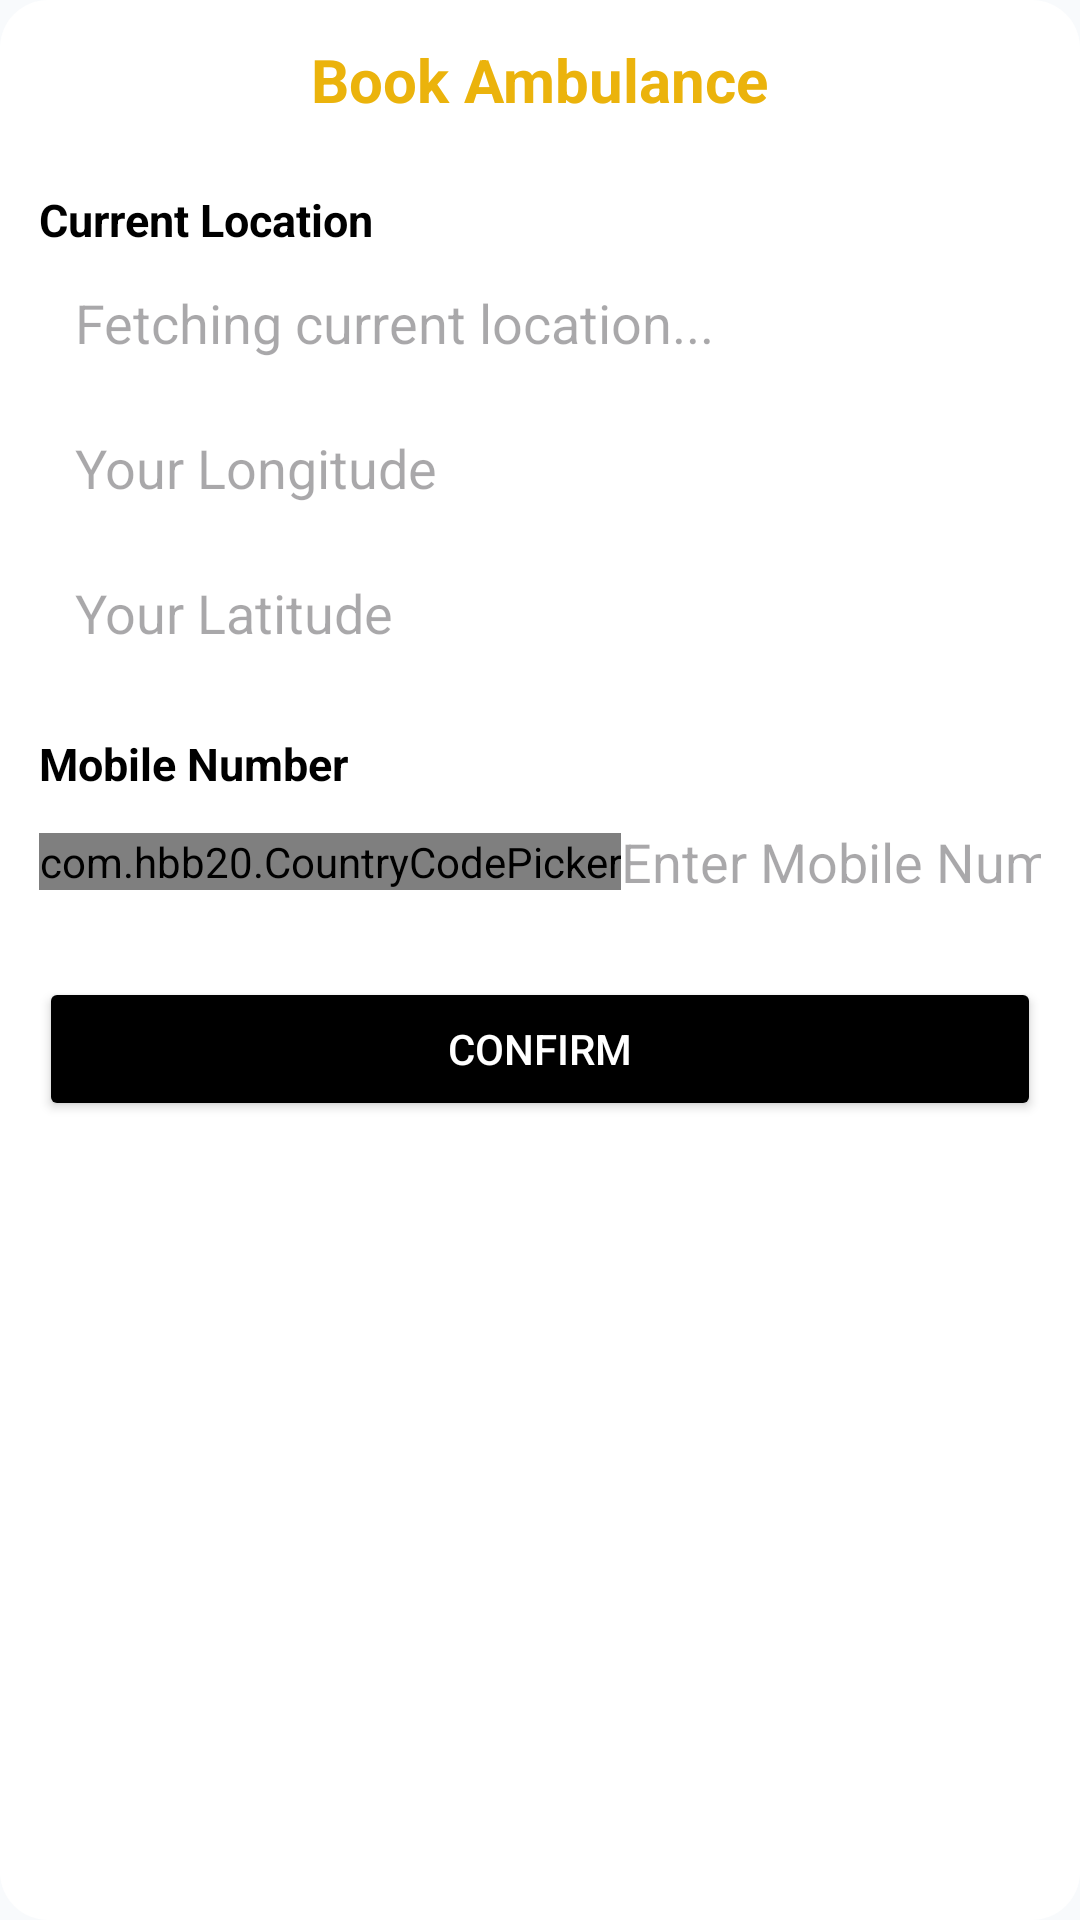

This screen was rendered from an Android layout file. Write that file and the resources it references.
<!-- AndroidManifest.xml: application theme Theme.SevaApp -->
<!-- res/layout/book_from_save_location_bottom_sheet.xml -->
<ScrollView
    xmlns:android="http://schemas.android.com/apk/res/android"
    xmlns:tools="http://schemas.android.com/tools"
    android:layout_width="match_parent"
    android:layout_height="match_parent"
    xmlns:app="http://schemas.android.com/apk/res-auto"
    android:background="@drawable/bottom_sheet_background"
    android:padding="13dp">

    <LinearLayout
        android:layout_width="match_parent"
        android:layout_height="wrap_content"
        android:orientation="vertical">

        
        <TextView
            android:layout_width="wrap_content"
            android:layout_height="wrap_content"
            android:text="@string/book_ambulance"
            android:textSize="20sp"
            android:layout_gravity="center"
            android:textColor="#EBB30C"
            android:layout_marginBottom="23dp"
            android:textStyle="bold" />

        
        <TextView
            android:layout_width="wrap_content"
            android:textColor="@color/black"
            android:layout_height="wrap_content"
            android:text="Current Location"
            android:textSize="15sp"
            android:textStyle="bold" />

        <EditText
            android:id="@+id/current_location"
            android:layout_width="match_parent"
            android:textColor="@color/black"
            android:layout_height="wrap_content"
            android:hint="@string/fetching_current_location"
            android:padding="12dp"
            android:background="@drawable/input_text_background"
            android:drawableLeft="@drawable/location_symbol_yellow"
            android:drawablePadding="10dp"
            android:focusable="false"
            tools:ignore="RtlHardcoded" />

        
        <EditText
            android:id="@+id/longitude"
            android:textColor="@color/black"
            android:layout_width="match_parent"
            android:layout_height="wrap_content"
            android:hint="Your Longitude"
            android:padding="12dp"
            android:background="@drawable/input_text_background" />

        <EditText
            android:id="@+id/latitude"
            android:layout_width="match_parent"
            android:layout_height="wrap_content"
            android:hint="Your Latitude"
            android:textColor="@color/black"
            android:padding="12dp"
            android:background="@drawable/input_text_background" />

        
        <TextView
            android:layout_width="wrap_content"
            android:layout_height="wrap_content"
            android:text="City"
            android:textColor="@color/black"
            android:visibility="gone"
            android:textSize="15sp"
            android:textStyle="bold"
            android:paddingTop="16dp" />

        <EditText
            android:id="@+id/city_field"
            android:layout_width="match_parent"
            android:layout_height="wrap_content"
            android:textColor="@color/black"
            android:hint="Your City"
            android:visibility="gone"
            android:padding="12dp"
            android:background="@drawable/input_text_background" />

        
        <TextView
            android:layout_width="wrap_content"
            android:layout_height="wrap_content"
            android:textColor="@color/black"
            android:text="Pin Code"
            android:textSize="15sp"
            android:visibility="gone"
            android:textStyle="bold"
            android:paddingTop="16dp" />

        <EditText
            android:id="@+id/pin_code_field"
            android:layout_width="match_parent"
            android:layout_height="wrap_content"
            android:visibility="gone"
            android:textColor="@color/black"
            android:hint="Your Pin Code"
            android:padding="12dp"
            android:background="@drawable/input_text_background"
            android:inputType="number" />

        
        <TextView
            android:layout_width="wrap_content"
            android:layout_height="wrap_content"
            android:textColor="@color/black"
            android:text="Mobile Number"
            android:textSize="15sp"
            android:textStyle="bold"
            android:paddingTop="16dp" />

        <LinearLayout
            android:layout_width="match_parent"
            android:layout_height="wrap_content"
            android:orientation="horizontal"
            android:background="@drawable/input_text_background"
            android:gravity="center_vertical">

            
            <com.hbb20.CountryCodePicker
                android:id="@+id/country_code_picker"
                android:layout_width="wrap_content"
                android:layout_height="wrap_content"
                app:ccp_autoDetectCountry="true"
                app:ccp_showFlag="true"
                app:ccp_showNameCode="false"
                app:ccp_showFullName="false" />

            
            <EditText
                android:id="@+id/mobileNumberEditText"
                android:layout_width="0dp"
                android:layout_height="45dp"
                android:layout_weight="1"
                android:textColor="@color/black"
                android:hint="Enter Mobile Number"
                android:inputType="phone"
                android:background="@drawable/input_text_background"
                android:drawablePadding="10dp" />
        </LinearLayout>

        
        <Button
            android:id="@+id/confirm_button"
            android:layout_width="match_parent"
            android:layout_height="wrap_content"
            android:text="Confirm"
            android:backgroundTint="@color/black"
            android:textColor="@color/white"
            android:layout_marginTop="16dp" />

    </LinearLayout>
</ScrollView>
<!-- resources referenced by this layout -->
<resources>
  <color name="black">#FF000000</color>
  <color name="white">#FFFFFFFF</color>
  <!-- drawable bottom_sheet_background (drawable) -->
  <?xml version="1.0" encoding="utf-8"?>
  
  <shape xmlns:android="http://schemas.android.com/apk/res/android">
      <solid android:color="#FFFFFF" />
      <corners android:radius="16dp" />
      <padding
          android:left="8dp"
          android:top="8dp"
          android:right="8dp"
          android:bottom="8dp" />
  </shape>
  <!-- drawable input_text_background (drawable) -->
  <shape xmlns:android="http://schemas.android.com/apk/res/android">
      <solid android:color="@android:color/white" />
      <corners android:radius="16dp" />
  
  </shape>
  <string name="book_ambulance">Book Ambulance</string>
  <string name="fetching_current_location" tools:ignore="TypographyEllipsis">Fetching current location...</string>
  <style name="Theme.SevaApp" parent="Base.Theme.SevaApp" />
  <style name="Base.Theme.SevaApp" parent="Theme.Material3.DayNight.NoActionBar">
          
          <item name="colorPrimary">@color/primary</item>
          <item name="colorPrimaryVariant">@color/primary_dark</item>
          <item name="colorOnPrimary">@color/white</item>
          
          
          <item name="colorSecondary">@color/accent</item>
          <item name="colorSecondaryVariant">@color/accent</item>
          <item name="colorOnSecondary">@color/white</item>
          
          
          <item name="android:colorBackground">@color/background</item>
          <item name="colorSurface">@color/surface</item>
          <item name="colorOnBackground">@color/text_primary</item>
          <item name="colorOnSurface">@color/text_primary</item>
          
          
          <item name="android:statusBarColor">@color/primary_dark</item>
          
          
          <item name="android:textColorPrimary">@color/text_primary</item>
          <item name="android:textColorSecondary">@color/text_secondary</item>
  
          
          <item name="materialCardViewStyle">@style/Widget.Material3.CardView.Elevated</item>
          <item name="materialButtonStyle">@style/Widget.Material3.Button</item>
      </style>
  <color name="primary">#FDA4AF</color>
  <color name="primary_dark">#FB7185</color>
  <color name="accent">#22C55E</color>
  <color name="background">#F8FAFC</color>
  <color name="surface">#FFFFFF</color>
  <color name="text_primary">#1E293B</color>
  <color name="text_secondary">#64748B</color>
</resources>
